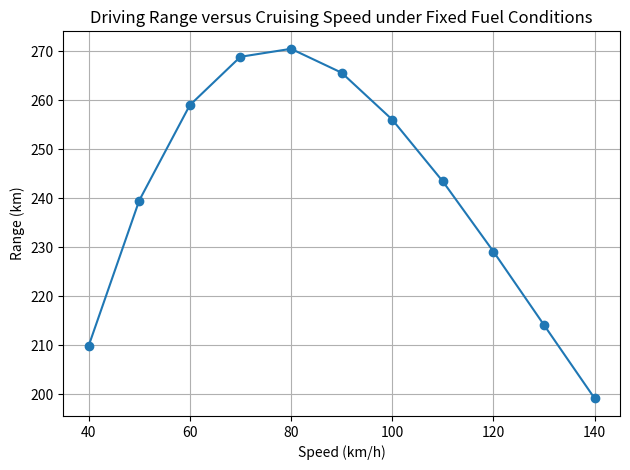
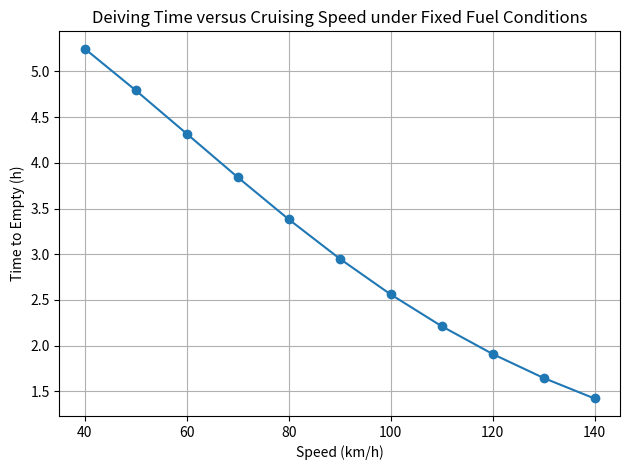
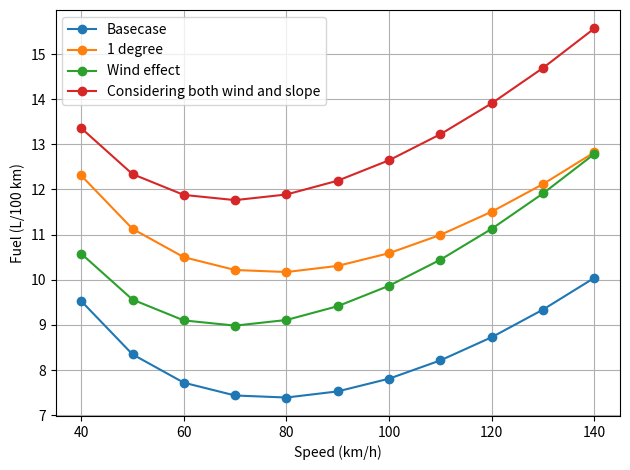
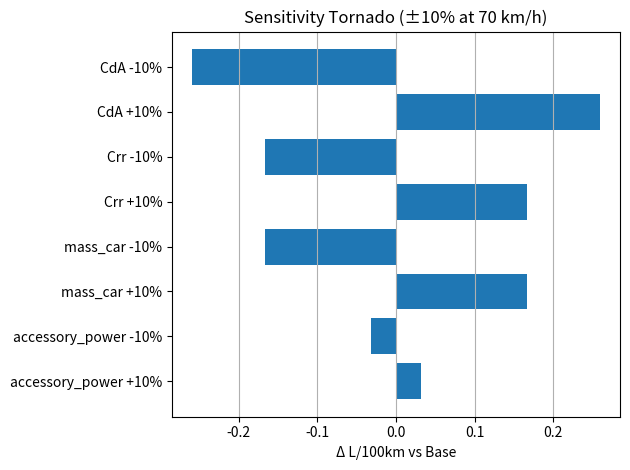

These figures' Python source, in order:
# -*- coding: utf-8 -*-
"""
Fuel consumption & range model with Willans-line engine approximation.
"""

import numpy as np
import pandas as pd
import matplotlib.pyplot as plt


class VehicleParams:
    def __init__(self):
        #inital parameter and coefficient
        self.CdA = 0.62
        self.Crr = 0.0105
        self.air_density = 1.2
        self.g = 9.8
        self.mass_car = 1450.0 #in kg 

        self.fuel_density = 0.745 #kg/L
        self.fuel_L_initial = 20.0 #L

        #
        self.accessory_power = 700.0 #W

        #value used to calculate fuel consumption rate, based on engine type, no need to change unless want to change type of car
        self.LHV = 43e6 #Lower Heating Value for gasoline fuel
        self.eta0 = 0.28 #Brake Thermal Efficiency
        self.idle_fuel_kgps = 0.00055#idle fuel consumptiuon rate

    #Willans model parameter
    def alpha(self):
        return 1.0 / (self.eta0 * self.LHV)

    def beta(self): #idle fuel consumptiuon rate
        return self.idle_fuel_kgps

    #Initial mass
    def fuel_mass_initial(self):
        return self.fuel_L_initial * self.fuel_density

    def mass_initial(self):
        return self.mass_car + self.fuel_mass_initial()

    #helper function during simulation
    def copy(self):
        p = VehicleParams()
        p.__dict__.update(self.__dict__)
        return p


#Calculate the power required for maintain the speed, 
def road_power(v, m, p, theta=0.0, v_wind=0.0):
    v_rel = max(v + v_wind, 0.0)

    P_aero = 0.5 * p.air_density * p.CdA * v_rel**3
    P_roll = p.Crr * m * p.g * v
    P_grade = m * p.g * np.sin(theta) * v

    return P_aero + P_roll + P_grade 


#Return power required
def engine_power(P_road, p):
    return (P_road + p.accessory_power)

#predicted mdot
def fuel_flow_willans(P_e, p):
    return max(p.alpha() * P_e + p.beta(), 0.0)


#run the code until the all the fuel runs out, if you want to limit the time, change t_cap_h
#using Euler method to simulate the solution
#dF/dt = -mdot  ->  F_{n+1} = F_n - mdot * dt
#where mdot is the fuel mass flow rate given by the Willans model.
#and h is 0.5s, store all the data into list "row" for further graphing
def simulate_until_empty_constant_speed(
    v_kmh, p, theta=0.0, v_wind=0.0, dt=0.5, t_cap_h=None
):
    v = v_kmh / 3.6
    F = p.fuel_mass_initial()
    m = p.mass_car + F

    t = 0.0
    s = 0.0
    rows = []

    t_cap = t_cap_h * 3600 if t_cap_h is not None else np.inf

    while F > 0 and t < t_cap:
        P_road = road_power(v, m, p, theta, v_wind)
        P_e = engine_power(P_road, p)
        mdot = fuel_flow_willans(P_e, p)

        dF = -mdot * dt
        F_next = F + dF

        if F_next < 0:
            frac = F / (mdot * dt) if mdot > 0 else 1.0
            dt_last = frac * dt
            t += dt_last
            s += v * dt_last
            F = 0.0
        else:
            t += dt
            s += v * dt
            F = F_next

        m = p.mass_car + F

        rows.append(dict(
            t_s=t,
            s_m=s,
            v_mps=v,
            F_kg=F,
            m_kg=m,
            P_road_W=P_road,
            P_e_W=P_e,
            mdot_kgps=mdot
        ))

        if t > 24 * 3600:
            break

    df = pd.DataFrame(rows)

    if not df.empty:
        df["t_h"] = df["t_s"] / 3600
        df["s_km"] = df["s_m"] / 1000

        total_fuel_L = (p.fuel_mass_initial() - df["F_kg"].iloc[-1]) / p.fuel_density
        total_km = df["s_km"].iloc[-1]

        df.attrs["total_fuel_L"] = total_fuel_L
        df.attrs["total_km"] = total_km
        df.attrs["L_per_100km"] = total_fuel_L / max(total_km, 1e-9) * 100

    return df


def sweep_speed_time_and_range(p, speeds_kmh, theta=0.0, v_wind=0.0, t_cap_h=None):
    records = []

    for v in speeds_kmh:
        df = simulate_until_empty_constant_speed(v, p, theta, v_wind, 0.5, t_cap_h)

        if df.empty:
            records.append(dict(speed_kmh=v,
                                time_to_empty_h=np.nan,
                                range_km=np.nan,
                                L_per_100km=np.nan))
        else:
            #find drivingrange, time when the fuel runs out and storage the result
            records.append(dict(
                speed_kmh=v,
                time_to_empty_h=df["t_h"].iloc[-1],
                range_km=df["s_km"].iloc[-1],
                L_per_100km=df.attrs["L_per_100km"]
            ))

    return pd.DataFrame(records)


def scenario_compare(p, speeds_kmh):
    return {
        #basecase: no grade, no wind
        "Basecase": sweep_speed_time_and_range(p, speeds_kmh),
        #constant uphill slope of 1 degree
        "1 degree ": sweep_speed_time_and_range(p, speeds_kmh, theta = np.deg2rad(1.0)),
        #Headwind 5 m/s
        "Wind effect": sweep_speed_time_and_range(p, speeds_kmh, v_wind=5.0),
        #combining them
        "Considering both wind and slope": sweep_speed_time_and_range(p, speeds_kmh,theta = np.deg2rad(1.0), v_wind=5.0)
    }


#compute tornado sensitivity analysis, modify each coefficient by 10% and compute the difference between original value
def sensitivity_at_speed(p, base_speed_kmh=70.0):
    base_df = simulate_until_empty_constant_speed(base_speed_kmh, p)
    base_L100 = base_df.attrs["L_per_100km"]

    sens = []

    for name in ["CdA", "Crr", "mass_car", "accessory_power"]:
        p_hi = p.copy()
        p_lo = p.copy()

        setattr(p_hi, name, getattr(p_hi, name) * 1.10)
        setattr(p_lo, name, getattr(p_lo, name) * 0.90)

        for tag, pp in [("+10%", p_hi), ("-10%", p_lo)]:
            df = simulate_until_empty_constant_speed(base_speed_kmh, pp)
            sens.append(dict(
                parameter=f"{name} {tag}",
                L_per_100km=df.attrs["L_per_100km"] - base_L100
            ))

    return pd.DataFrame(sens)


def plot_range_vs_speed(df, title):
    plt.figure()
    plt.plot(df["speed_kmh"], df["range_km"], marker="o")
    plt.xlabel("Speed (km/h)")
    plt.ylabel("Range (km)")
    plt.title(title)
    plt.grid(True)
    plt.tight_layout()


def plot_time_vs_speed(df, title):
    plt.figure()
    plt.plot(df["speed_kmh"], df["time_to_empty_h"], marker="o")
    plt.xlabel("Speed (km/h)")
    plt.ylabel("Time to Empty (h)")
    plt.title(title)
    plt.grid(True)
    plt.tight_layout()


def plot_L100_vs_speed_multi(scenarios):
    plt.figure()
    for name, df in scenarios.items():
        plt.plot(df["speed_kmh"], df["L_per_100km"], marker="o", label=name)
    plt.xlabel("Speed (km/h)")
    plt.ylabel("Fuel (L/100 km)")
    plt.legend()
    plt.grid(True) 
    plt.tight_layout()


def plot_sensitivity_tornado(df, title="Sensitivity Tornado (±10% at 70 km/h)"):
    # df: columns = ["parameter", "L_per_100km"] where L_per_100km is delta vs base
    d = df.copy()
    d["abs_delta"] = np.abs(d["L_per_100km"])
    d = d.sort_values("abs_delta", ascending=True)

    plt.figure()
    plt.barh(d["parameter"], d["L_per_100km"])
    plt.xlabel("Δ L/100km vs Base")
    plt.title(title)
    plt.grid(True, axis="x")
    plt.tight_layout()


if __name__ == "__main__":
    p = VehicleParams()
    #speed range from 
    speeds = np.arange(40, 141, 10)

    sc = scenario_compare(p, speeds)
    sens = sensitivity_at_speed(p, base_speed_kmh=90.0)
    
    plot_range_vs_speed(sc["Basecase"], "Driving Range versus Cruising Speed under Fixed Fuel Conditions")
    plot_time_vs_speed(sc["Basecase"], "Deiving Time versus Cruising Speed under Fixed Fuel Conditions")
    plot_L100_vs_speed_multi(sc)
    plot_sensitivity_tornado(sens)

    plt.show()

